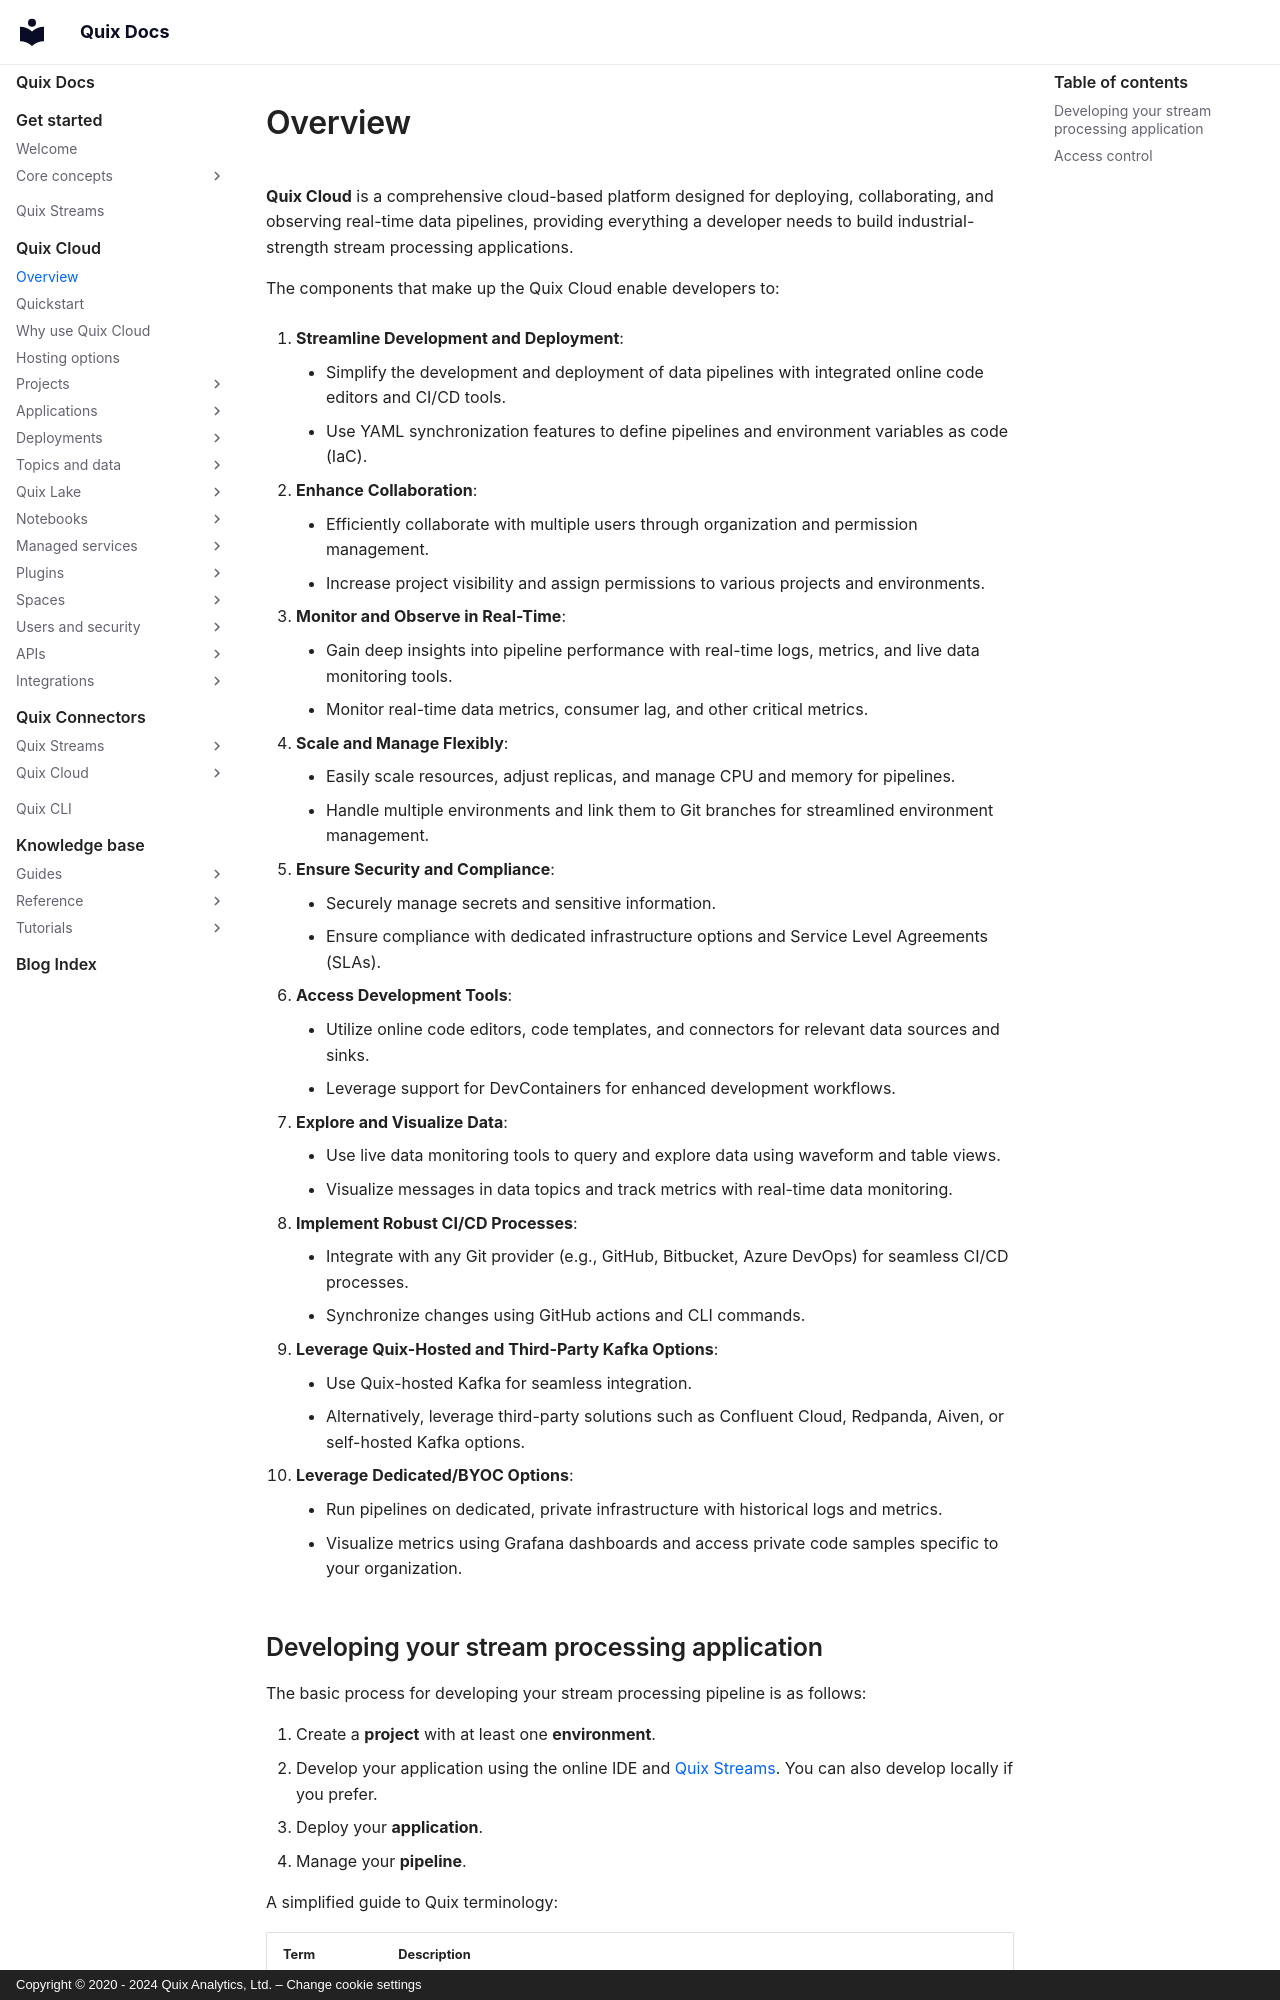

repository: quixio/quix-docs · page: quix-cloud/overview/index.html · generator: mkdocs · copyright: Copyright © 2020 - 2024 Quix Analytics, Ltd. – Change cookie settings

---
title: Quix Cloud
description: Quix Cloud provides everything a developer needs to build industrial-strength stream processing applications.
---

**Quix Cloud** is a comprehensive cloud-based platform designed for deploying, collaborating, and observing real-time data pipelines, providing everything a developer needs to build industrial-strength stream processing applications.

The components that make up the Quix Cloud enable developers to:

1. **Streamline Development and Deployment**:
    - Simplify the development and deployment of data pipelines with integrated online code editors and CI/CD tools.
    - Use YAML synchronization features to define pipelines and environment variables as code (IaC).

2. **Enhance Collaboration**:
    - Efficiently collaborate with multiple users through organization and permission management.
    - Increase project visibility and assign permissions to various projects and environments.

3. **Monitor and Observe in Real-Time**:
    - Gain deep insights into pipeline performance with real-time logs, metrics, and live data monitoring tools.
    - Monitor real-time data metrics, consumer lag, and other critical metrics.

4. **Scale and Manage Flexibly**:
    - Easily scale resources, adjust replicas, and manage CPU and memory for pipelines.
    - Handle multiple environments and link them to Git branches for streamlined environment management.

5. **Ensure Security and Compliance**:
    - Securely manage secrets and sensitive information.
    - Ensure compliance with dedicated infrastructure options and Service Level Agreements (SLAs).

6. **Access Development Tools**:
    - Utilize online code editors, code templates, and connectors for relevant data sources and sinks.
    - Leverage support for DevContainers for enhanced development workflows.

7. **Explore and Visualize Data**:
    - Use live data monitoring tools to query and explore data using waveform and table views.
    - Visualize messages in data topics and track metrics with real-time data monitoring.

8. **Implement Robust CI/CD Processes**:
    - Integrate with any Git provider (e.g., GitHub, Bitbucket, Azure DevOps) for seamless CI/CD processes.
    - Synchronize changes using GitHub actions and CLI commands.

9. **Leverage Quix-Hosted and Third-Party Kafka Options**:
    - Use Quix-hosted Kafka for seamless integration.
    - Alternatively, leverage third-party solutions such as Confluent Cloud, Redpanda, Aiven, or self-hosted Kafka options.

10. **Leverage Dedicated/BYOC Options**:
    - Run pipelines on dedicated, private infrastructure with historical logs and metrics.
    - Visualize metrics using Grafana dashboards and access private code samples specific to your organization.
